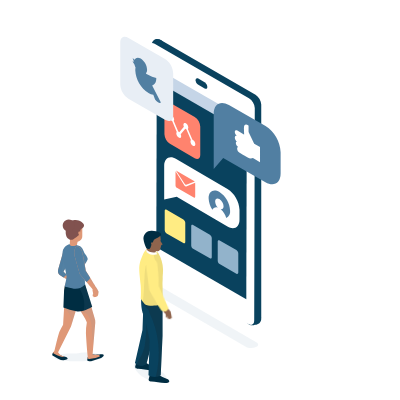
t = 0.00 s
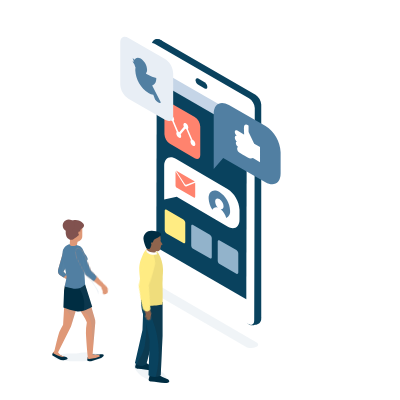
t = 1.67 s
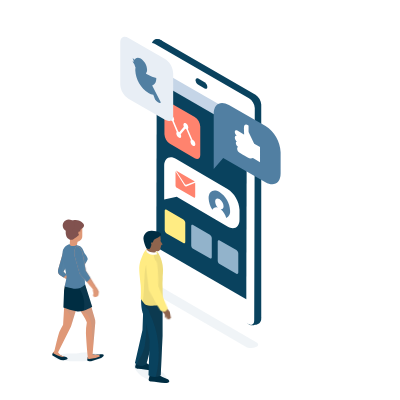
t = 3.33 s
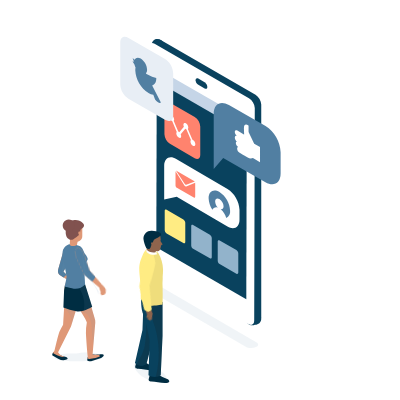
t = 5.00 s
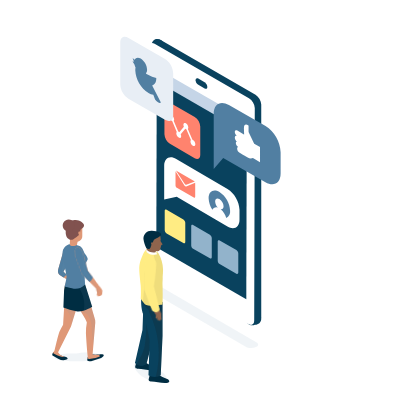
t = 6.67 s
t = 8.33 s: frame unchanged from t = 6.67 s, image omitted

The animated SVG that drew these frames (rendered in a browser with its animation timeline set to each time). Animation: 166 CSS @keyframes rules; frames cover the first 8.33 s, repeats indefinitely.

<svg width="400" height="400" xmlns="http://www.w3.org/2000/svg">
 <g>
  <title>background</title>
 
 </g>
 <style type="text/css">.st0{fill:#B1C4D9;}
	.st1{opacity:0.3;}
	.st2{fill:#FFFFFF;}
	.st3{opacity:0.2;}
	.st4{opacity:0.4;}
	.st5{fill:#002D42;}
	.st6{fill:#09425E;}
	.st7{fill:#517FA2;}
	.st8{fill:#92B3CB;}
	.st9{opacity:0.5;fill:#92B3CB;enable-background:new    ;}
	.st10{fill:#FF836E;}
	.st11{fill:#C5D5E7;}
	.st12{fill:url(#SVGID_1_);}
	.st13{fill:#E8EEF5;}
	.st14{opacity:0.1;fill:#6C90B1;enable-background:new    ;}
	.st15{fill:#FCB698;}
	.st16{opacity:0.2;fill:#6C90B1;enable-background:new    ;}
	.st17{fill:#8F644D;}
	.st18{fill:#DF9877;}
	.st19{fill:#FFEC83;}
	.st20{opacity:0.4;fill:#FFFFFF;enable-background:new    ;}
	.st21{opacity:0.5;fill:#FFFFFF;enable-background:new    ;}
	.st22{fill:#7D9FB9;}
	.st23{fill:#00272E;}
	.st24{fill:#575756;}
	.st25{fill:#B14D50;}
	.st26{fill:#F7B7A9;}
	.st27{fill:#D95E62;}
	.st28{fill:#D5E0EE;}
	.st29{fill:#EAAEA0;}
	.st30{fill:#CE994A;}
	.st31{fill:url(#SVGID_2_);}
	.st32{fill:#F1F5F9;}
	.st33{clip-path:url(#SVGID_4_);}
	.st34{fill:#DE6049;}
	.st35{fill:#81524F;}
	.st36{fill:url(#SVGID_5_);}
	.st37{fill:#212121;}
	.st38{clip-path:url(#SVGID_7_);}
	.st39{clip-path:url(#SVGID_9_);}
	.st40{clip-path:url(#SVGID_11_);}
	.st41{fill:#D6E6ED;}
	.st42{fill:#5498B4;}
	.st43{opacity:0.1;fill:#FFFFFF;enable-background:new    ;}
	.st44{fill:#003D57;}
	.st45{fill:#EC6550;}
	.st46{fill:url(#SVGID_12_);}
	.st47{fill:#F4AF99;}
	.st48{fill:#EDBF7A;}
	.st49{fill:#0D343A;}
	.st50{fill:#FDD663;}
	.st51{fill:#306D93;}
	.st52{opacity:0.2;fill:#1D1D1B;enable-background:new    ;}
	.st53{opacity:0.07;fill:#1D1D1B;enable-background:new    ;}
	.st54{fill:#787878;}
	.st55{fill:#92664F;}
	.st56{opacity:0.07;enable-background:new    ;}
	.st57{fill:url(#SVGID_13_);}
	.st58{fill:#C5D9DE;}
	.st59{fill:#E9EFF6;}
	.st60{clip-path:url(#SVGID_15_);}
	.st61{opacity:0.1;fill:#00586C;enable-background:new    ;}
	.st62{fill:#93BAC1;}
	.st63{fill:#335D64;}
	.st64{fill:#1A1A1A;}
	.st65{fill:#0E2526;}
	.st66{opacity:0.3;fill:#1D1D1B;enable-background:new    ;}
	.st67{opacity:0.15;fill:#00586C;enable-background:new    ;}
#a
{
   
}
@keyframes adiamondScale {
    0%   { transform: scale(0); }
    
    
    1% { transform: scale(01); }
}
#b
{
 
}
@keyframes b {
    0%   { transform: scale(0); }
    1%   { transform: scale(0); }
    
    2% { transform: scale(01); }
}
#ch3h
{
   
}
@keyframes ch3h {
    100%{transform: rotateZ(7deg);}
}
#ch3a1
{
    animation-name: ch3a1;
    animation-duration: 1.5s;
    animation-iteration-count: infinite;
    animation-direction: alternate;
    transform-origin: top;
    transform-box: fill-box;
}
@keyframes ch3a1 {
    100%{transform: rotateZ(10deg);}

}

#c,#c1
{
   
}
@keyframes b {
    0%   { transform: scale(0); }
    1%   { transform: scale(0); }
    
    2% { transform: scale(01); }
}
#d,#d1
{
    
}
@keyframes d {
    0%   { transform: scale(0); }
    2.5%   { transform: scale(0); }
    
    3% { transform: scale(01); }
}
#ch1a
{
    animation-name: ch1a;
    animation-duration: 3s;
    animation-iteration-count: infinite;
    animation-direction: alternate;
    transform-origin: left 10%;
    transform-box: fill-box;
}
@keyframes ch1a {
10%   { transform: rotateZ(0deg); }
100%   { transform: rotateZ(10deg); }

}
#e
{
    ox;
}
@keyframes e {
    0%   { transform: scale(0); }
    3%   { transform: scale(0); }
    
    3.5% { transform: scale(01); }
}
#ch2a
{
    animation-name: ch2a;
    animation-duration: 1.5s;
    animation-iteration-count: infinite;
    animation-direction: alternate;
    transform-origin: top;
    transform-box: fill-box;
}
@keyframes ch2a {
    100%{transform: rotateZ(10deg);}

}

#g,#g1
{
    
}
@keyframes g {
    0%   { transform: scale(0); }
    3%   { transform: scale(0); }
    
    3.5% { transform: scale(01); }
}
#f
{
  
}
@keyframes e {
    0%   { transform: scale(0); }
    3%   { transform: scale(0); }
    
    3.5% { transform: scale(01); }
}
#bulb  {
    animation-name: cdiamondOpacity;
    animation-duration:  10s;
    animation-direction: alternate;
    animation-iteration-count: infinite;
    animation-timing-function: ease-in-out;
    
}


@keyframes cdiamondOpacity {
    0%   { opacity: .8; }
    50%   { opacity: .3; }
    60%   { opacity: 1; }
    70%   { opacity: .3;}
    100%   { opacity: 1; }

}
#j
{
    
}
@keyframes j {
    0%   { transform: scale(0); }
    3%   { transform: scale(0); }
    
    3.5% { transform: scale(01); }
}
#k
{
  
}
@keyframes k {
    0%   { transform: scale(0); }
    3%   { transform: scale(0); }
    
    3.5% { transform: scale(01); }
}
#qq {
    stroke-dasharray: 500px;
    stroke-dashoffset: 500px;
 
 }
   @keyframes qq{
       
       from{
           stroke-dashoffset:100;}
}
#h,#h1
{
  
}
@keyframes i {
    0%   { transform: scale(0); }
    3.5%   { transform: scale(0); }
    
    4% { transform: scale(01); }
}
#i,#i1
{
  
}
@keyframes i1 {
    0%   { transform: scale(0); }
    4%   { transform: scale(0); }
    
    4.5% { transform: scale(01); }
}
#s
{
   
}
@keyframes s {
    0%   { transform: scale(0); }
    4.5%   { transform: scale(0); }
    
    5% { transform: scale(01); }
}
#u{
  
}
@keyframes s {
    0%   { transform: scale(0); }
    5%   { transform: scale(0); }
    
    5.4% { transform: scale(01); }
}
#ch4h
{
    
}
@keyframes ch4h {
    100%{transform: rotateZ(4deg);}
}
#ch4a
{
    animation-name: ch4a;
    animation-duration: 1.5s;
    animation-iteration-count: infinite;
    animation-direction: alternate;
    transform-origin: top;
    transform-box: fill-box;
}
@keyframes ch4a {
    0%{transform: rotateZ(0deg);}
    40%{transform: rotateZ(0deg);}
    100%{transform: rotateZ(5deg);}

}
#ch5a1
{
    animation-name: ch5a;
    animation-duration: 1.5s;
    animation-iteration-count: infinite;
    animation-direction: alternate;
    transform-origin: right top;
    transform-box: fill-box;
}
@keyframes ch5a {
    0%{transform: rotateZ(0deg);}
    40%{transform: rotateZ(0deg);}
    100%{transform: rotateZ(-25deg);}

}
#ch6h
{
   
}
@keyframes ch6h {
    100%{transform: rotateZ(-6deg);}
}
#m
{
   
}
@keyframes m {
    0%   { transform: scale(0); }
    5.4%   { transform: scale(0); }
    
    5.8% { transform: scale(01); }
}
#n
{
    
}
@keyframes n {
    0%   { transform: scale(0); }
    6.2%   { transform: scale(0); }
    
    6.6% { transform: scale(01); }
}
#l
{
   
}
@keyframes l {
    0%   { transform: scale(0); }
    6.2%   { transform: scale(0); }
    
    6.6% { transform: scale(01); }
}
#o
{
    
}
@keyframes o {
    0%   { transform: scale(0); }
    6.6%   { transform: scale(0); }
    
    7% { transform: scale(01); }
}
#a2
{
    
}
@keyframes a2 {
    0%   { transform: scale(0); }
    6.6%   { transform: scale(0); }
    
    7% { transform: scale(01); }
}
#t
{
   
}
@keyframes t {
    0%   { transform: scale(0); }
    7%   { transform: scale(0); }
    
    7.4% { transform: scale(01); }
}
#v,#v1
{
   
}
@keyframes v {
    0%   { transform: scale(0); }
    7.4%   { transform: scale(0); }
    
    7.8% { transform: scale(01); }
}
#s2
{
   
}
@keyframes s2 {
    0%   { transform: scale(0); }
    7.6%   { transform: scale(0); }
    
    8% { transform: scale(01); }
}
#w,#w1
{
    
}
@keyframes w {
    0%   { transform: scale(0); }
    7.8%   { transform: scale(0); }
    
    8.2% { transform: scale(01); }
}
#r
{
    
}
@keyframes r {
    0%   { transform: scale(0); }
    8%   { transform: scale(0); }
    
    8.4% { transform: scale(01); }
}
#text5
{
   
}
@keyframes text5 {
    0%   { transform: scale(0); }
    8.4%   { transform: scale(0); }
    
    8.8% { transform: scale(01); }
}
#x,#x1
{
  
  
}
@keyframes x {
    0%   { transform: scale(0); }
    8.2%   { transform: scale(0); }
    
    8.6% { transform: scale(01); }
}
#y,#y1
{
 
}
@keyframes y {
    0%   { transform: scale(0); }
    8.2%   { transform: scale(0); }
    
    8.6% { transform: scale(01); }
}
#ch6
{
   
}
@keyframes ch6 {
    0%   { transform: scale(0); }
    8.5%   { transform: scale(0); }
    
    8.8% { transform: scale(01); }
}
#mm
{
   
}
@keyframes mm {
    0%   { transform: scale(0); }
    8.2%   { transform: scale(0); }
    
    8.6% { transform: scale(01); }
}
#graph1
{
    
}
@keyframes gh1 {
    0%   { transform: translate(0px); }
    8.2%   { transform: translate(0px); }
    
    8.6% { transform: translate(10px, 10px); }
    20.6% { transform: translate(10px, 10px); }
    100%   { transform: translate(0px,0px); }
}
#ph2
{
   
}
@keyframes ph2 {
    0%   { transform: translateY(-20px); }
    8.2%   { transform: translateY(-20px); }
    
    8.6% { transform: translateY(10px); }
    20.6% { transform: translateY(10px); }
    100%   { transform: translateY(-20px); }
}

#mm1
{
   
}
@keyframes mm1 {
    0%   { transform: scale(0); }
    9%   { transform: scale(0); }
    
    9.4% { transform: scale(01); }
}
#mm2
{
    
}
@keyframes mm2 {
    0%   { transform: scale(0); }
    9.4%   { transform: scale(0); }
    
    9.8% { transform: scale(01); }
}
#mm3
{
    
}
@keyframes mm3 {
    0%   { transform: scale(0); }
    9.8%   { transform: scale(0); }
    
    10.2% { transform: scale(01); }
}
#ch7
{
   
}
@keyframes ch7 {
    0%   { transform: scale(0); }
    8.6%   { transform: scale(0); }
    
    9% { transform: scale(01); }
}
#nnarm
{
    animation: nnarm 1.5s linear infinite;
    animation-direction: alternate;
    transform-origin: left right;
    transform-box: fill-box;
}
@keyframes nnarm {
    100%{transform: rotateZ(-6deg);}
}
#nnhead
{
    
}
@keyframes nnhead {
    100%{transform: rotateZ(6deg);}
}
#ch8
{
   
}
@keyframes ch8 {
    0%   { transform: scale(0); }
    9%   { transform: scale(0); }
    
    9.4% { transform: scale(01); }
}
#line91 {
    stroke-dasharray: 800px;
    stroke-dashoffset: 800px;
     
     animation: line910 linear  infinite ;
 }
   @keyframes line91{
       
       from{
           stroke-dashoffset:100;}
}
#line66 {

    stroke-dasharray: 800px;
    stroke-dashoffset: 800px;
     
     animation: line66 20s  linear  infinite ;
 }
   @keyframes line66{
       
       from{
           stroke-dashoffset:100;}
          
}
#line88 {
    stroke-dasharray: 800px;
    stroke-dashoffset: 800px;
     
     animation: line880 linear  infinite ;
 }
   @keyframes line88{
       
       from{
           stroke-dashoffset:100;}
}
#line22 {
    stroke-dasharray: 800px;
    stroke-dashoffset: 800px;
     
     animation: line220 linear  infinite ;
 }
   @keyframes line22{
       
       from{
           stroke-dashoffset:100;}
}
#line77 {
    stroke-dasharray: 800px;
    stroke-dashoffset: 800px;
     
     animation: line770 linear  infinite ;
 }
   @keyframes line77{
       
       from{
           stroke-dashoffset:100;}
}

#pg1
{
  
}
@keyframes ph1 {

}

#pg2
{
    
}
@keyframes ph2 {
    0%   { transform: scale(0); }
    10%   { transform: scale(0); }
    
    10.4% { transform: scale(01); }
}
#pg3
{
   
}
@keyframes ph3 {
    0%   { transform: scale(0); }
    10.2%   { transform: scale(0); }
    
    10.7% { transform: scale(01); }
}

#q1
{
  
}
@keyframes q1 {
    0%   { transform: scale(0); }
    9.8%   { transform: scale(0); }
    
    10.2% { transform: scale(01); }
}
#z
{
    
}
@keyframes z {
    0%   { transform: scale(0); }
    9.4%   { transform: scale(0); }
    
    9.8% { transform: scale(01); }
}
#a4,#aa1
{

}
@keyframes a4 {
    0%   { transform: scale(0); }
    9.8%   { transform: scale(0); }
    
    10.2% { transform: scale(01); }
}

#b4,#ab1
{
    
}
@keyframes b4 {
    0%   { transform: scale(0); }
    10.2%   { transform: scale(0); }
    
    10.6% { transform: scale(01); }
}

#c4,#ac1
{
    
}
@keyframes c4 {
    0%   { transform: scale(0); }
    10.6%   { transform: scale(0); }
    
    11% { transform: scale(01); }
}
#ee
{
    a
}
@keyframes ee {
    0%   { transform: scale(0); }
    9.8%   { transform: scale(0); }
    
    10.2% { transform: scale(01); }
}
#ff
{
  
}
@keyframes ff {
    0%   { transform: scale(0); }
    10.2%   { transform: scale(0); }
    
    10.6% { transform: scale(01); }
}
#ee1
{
    animation-name: ee1;
    animation-duration:0;
    animation-timing-function: ease-out;
   animation-fill-mode: forwards;
    transform-origin: center;
    transform-box: fill-box;
}
@keyframes ee1 {
    0%   { transform: scale(0); }
    10.6%   { transform: scale(0); }
    
    11% { transform: scale(01); }
}
#e4
{
    animation-name: e4;
    animation-duration:0;
    animation-timing-function: ease-out;
   animation-fill-mode: forwards;
    transform-origin: center;
    transform-box: fill-box;
}
@keyframes e4 {
    0%   { transform: scale(0); }
    10.6%   { transform: scale(0); }
    
    11% { transform: scale(01); }
}
#ee2
{
    animation-name: ee2;
    animation-duration:0;
    animation-timing-function: ease-out;
   animation-iteration-count: infinite;
    transform-origin: center;
    transform-box: fill-box;
}
@keyframes ee2 {
    0%   { transform: scale(0); }
    11%   { transform: scale(0); }
    
    11.4% { transform: scale(01); }
    40%   { transform: scale(1); }
    41%   { transform: scale(0); }
    
    45% { transform: scale(0); }
    46%   { transform: scale(1); }
    60%   { transform: scale(1); }
    61%   { transform: scale(0); }
    70%   { transform: scale(0); }
    71%   { transform: scale(1); }
    80%   { transform: scale(1); }
    81%   { transform: scale(0); }
    90%   { transform: scale(0); }
    91%   { transform: scale(1); }
    
    100% { transform: scale(1); }
}
#d4
{
    animation-name: d4;
    animation-duration:0;
    animation-timing-function: ease-out;
   animation-fill-mode: forwards;
    transform-origin: center;
    transform-box: fill-box;
}
@keyframes d4 {
    0%   { transform: scale(0); }
    11%   { transform: scale(0); }
    
    11.4% { transform: scale(01); }
}
#ee3
{
    animation-name: ee3;
    animation-duration:0;
    animation-timing-function: ease-out;
   animation-fill-mode: forwards;
    transform-origin: center;
    transform-box: fill-box;
}
@keyframes ee3 {
    0%   { transform: scale(0); }
    11.4%   { transform: scale(0); }
    
    11.8% { transform: scale(01); }
}
#f4
{
    animation-name: f4;
    animation-duration:0;
    animation-timing-function: ease-out;
   animation-fill-mode: forwards;
    transform-origin: center;
    transform-box: fill-box;
}
@keyframes f4 {
    0%   { transform: scale(0); }
    11.4%   { transform: scale(0); }
    
    11.8% { transform: scale(01); }
}
#mm4
{
    animation-name: mm4;
    animation-duration:0;
    animation-timing-function: ease-out;
   animation-fill-mode: forwards;
    transform-origin: center;
    transform-box: fill-box;
}
@keyframes mm4 {
    0%   { transform: scale(0); }
    11.4%   { transform: scale(0); }
    
    11.8% { transform: scale(01); }
}
#ee4
{
    animation-name: ee4;
    animation-duration:0;
    animation-timing-function: ease-out;
   animation-fill-mode: forwards;
    transform-origin: center;
    transform-box: fill-box;
}
@keyframes ee4 {
    0%   { transform: scale(0); }
    11.8%   { transform: scale(0); }
    
    12.2% { transform: scale(01); }
}
#g4
{
    animation-name: g4;
    animation-duration:0;
    animation-timing-function: ease-out;
   animation-fill-mode: forwards;
    transform-origin: center;
    transform-box: fill-box;
}
@keyframes g4 {
    0%   { transform: scale(0); }
    11.8%   { transform: scale(0); }
    
    12.2% { transform: scale(01); }
}
#ee5
{
    animation-name: ee5;
    animation-duration:0;
    animation-timing-function: ease-out;
   animation-fill-mode: forwards;
    transform-origin: center;
    transform-box: fill-box;
}
@keyframes ee5 {
    0%   { transform: scale(0); }
    12.6%   { transform: scale(0); }
    
    13% { transform: scale(01); }
}
#text2
{
    animation-name: text2;
    animation-duration:0;
    animation-timing-function: ease-out;
   animation-fill-mode: forwards;
    transform-origin: center;
    transform-box: fill-box;
}
@keyframes text2 {
    0%   { transform: scale(0); }
    12.6%   { transform: scale(0); }
    
    13% { transform: scale(01); }
}
#text22
{
    animation-name: text22;
    animation-duration:0;
    animation-timing-function: ease-out;
   animation-fill-mode: forwards;
    transform-origin: center;
    transform-box: fill-box;
}
@keyframes text22 {
    0%   { transform: scale(0); }
    13%   { transform: scale(0); }
    
    13.4% { transform: scale(01); }
}
#ee6
{
    animation-name: ee6;
    animation-duration:0;
    animation-timing-function: ease-out;
   animation-iteration-count: infinite;
    transform-origin: center;
    transform-box: fill-box;
}
@keyframes ee6 {
    0%   { transform: scale(0); }
    13.4%   { transform: scale(0); }
    
    13.8% { transform: scale(01); }
    30%   { transform: scale(1); }
    31%   { transform: scale(0); }
    
    35% { transform: scale(0); }
    36%   { transform: scale(1); }
    50%   { transform: scale(1); }
    51%   { transform: scale(0); }
    60%   { transform: scale(0); }
    61%   { transform: scale(1); }
    70%   { transform: scale(1); }
    71%   { transform: scale(0); }
    80%   { transform: scale(0); }
    81%   { transform: scale(1); }
    
    100% { transform: scale(1); }
}
#h4
{
    animation-name: h4;
    animation-duration:0;
    animation-timing-function: ease-out;
   animation-fill-mode: forwards;
    transform-origin: center;
    transform-box: fill-box;
}
@keyframes h4 {
    0%   { transform: scale(0); }
    13.4%   { transform: scale(0); }
    
    13.8% { transform: scale(01); }
}
#i4
{
    animation-name: i4;
    animation-duration:0;
    animation-timing-function: ease-out;
   animation-fill-mode: forwards;
    transform-origin: center;
    transform-box: fill-box;
}
@keyframes i4 {
    0%   { transform: scale(0); }
    13.8%   { transform: scale(0); }
    
    14.2% { transform: scale(01); }
}
#m4
{
    animation-name: m4;
    animation-duration:0;
    animation-timing-function: ease-out;
   animation-fill-mode: forwards;
    transform-origin: center;
    transform-box: fill-box;
}
@keyframes m4 {
    0%   { transform: scale(0); }
    14.2%   { transform: scale(0); }
    
    14.6% { transform: scale(01); }
}
#n4
{
    animation-name: n4;
    animation-duration:0;
    animation-timing-function: ease-out;
   animation-fill-mode: forwards;
    transform-origin: center;
    transform-box: fill-box;
}
@keyframes n4 {
    0%   { transform: scale(0); }
    14.6%   { transform: scale(0); }
    
    15% { transform: scale(01); }
}
#o4
{
    animation-name: o4;
    animation-duration:0;
    animation-timing-function: ease-out;
   animation-fill-mode: forwards;
    transform-origin: center;
    transform-box: fill-box;
}
@keyframes o4 {
    0%   { transform: scale(0); }
    15%   { transform: scale(0); }
    
    15.4% { transform: scale(01); }
}
#j4
{
    animation-name: j4;
    animation-duration:0;
    animation-timing-function: ease-out;
   animation-fill-mode: forwards;
    transform-origin: center;
    transform-box: fill-box;
}
@keyframes j4 {
    0%   { transform: scale(0); }
    15.6%   { transform: scale(0); }
    
    16.2% { transform: scale(01); }
}
#l4
{
    animation-name: l4;
    animation-duration:0;
    animation-iteration-count: infinite;
   animation-fill-mode: forwards;
    transform-origin: center;
    transform-box: fill-box;
}
@keyframes l4 {
    0%   { transform: scale(0); }
    16.2%   { transform: scale(0); }
    
    16.8% { transform: scale(1); }
    40%   { transform: scale(1); }
    41%   { transform: scale(0); }
    
    45% { transform: scale(0); }
    46%   { transform: scale(1); }
    60%   { transform: scale(1); }
    61%   { transform: scale(0); }
    70%   { transform: scale(0); }
    71%   { transform: scale(1); }
    80%   { transform: scale(1); }
    81%   { transform: scale(0); }
    90%   { transform: scale(0); }
    91%   { transform: scale(1); }
    
    100% { transform: scale(1); }
}
#k4
{
    animation-name: k4;
    animation-duration:0;
    animation-timing-function: ease-out;
  animation-iteration-count: infinite;
    transform-origin: center;
    transform-box: fill-box;
}
@keyframes k4 {
    0%   { transform: scale(0); }
    16.8%   { transform: scale(0); }
    
    17.4% { transform: scale(01); }
    30%   { transform: scale(1); }
    31%   { transform: scale(0); }
    
    35% { transform: scale(0); }
    36%   { transform: scale(1); }
    50%   { transform: scale(1); }
    51%   { transform: scale(0); }
    60%   { transform: scale(0); }
    61%   { transform: scale(1); }
    70%   { transform: scale(1); }
    71%   { transform: scale(0); }
    80%   { transform: scale(0); }
    81%   { transform: scale(1); }
    
    100% { transform: scale(1); }
}
#v4
{
    animation-name: v4;
    animation-duration:0;
    animation-timing-function: ease-out;
   animation-fill-mode: forwards;
    transform-origin: center;
    transform-box: fill-box;
}
@keyframes v4 {
    0%   { transform: scale(0); }
    17.4%   { transform: scale(0); }
    
    18% { transform: scale(01); }
}
#p4
{
   animation: q40 ease-out forwards  ;
    transform-origin: center;
    transform-box: fill-box;
}
@keyframes p4 {
    0%   { transform: scale(0); }
    18%   { transform: scale(0); }
    
    18.6% { transform: scale(01); }
}
#t4
{
   animation: q40 ease-out forwards  ;
    transform-origin: center;
    transform-box: fill-box;
}
@keyframes t4 {
    0%   { transform: scale(0); }
    18.6%   { transform: scale(0); }
    
    19.2% { transform: scale(01); }
}
#r4
{
  animation: q40 ease-out forwards  ;
    transform-origin: center;
    transform-box: fill-box;
}
@keyframes r4 {
    0%   { transform: scale(0); }
    18.6%   { transform: scale(0); }
    
    19.2% { transform: scale(01); }
}
#q4
{
   animation: q40 ease-out forwards  ;
    transform-origin: center;
    transform-box: fill-box;
}
@keyframes q4 {
    0%   { transform: scale(0); }
    19.2%   { transform: scale(0); }
    
    19.8% { transform: scale(01); }
}
#s4
{
   animation-fill-mode: forwards; ;
    transform-origin: center;
    transform-box: fill-box;
}
@keyframes s4 {
    0%   { transform: scale(0); }
    19.8%   { transform: scale(0); }
    
    20.4% { transform: scale(01); }
}
#u4
{
   animation-fill-mode: forwards; ;
    transform-origin: center;
    transform-box: fill-box;
}
@keyframes u4 {
    0%   { transform: scale(0); }
    20.4%   { transform: scale(0); }
    
    21% { transform: scale(01); }
}
#text3
{
   animation-fill-mode: forwards;te  ;
    transform-origin: center;
    transform-box: fill-box;
}
@keyframes text3 {
    0%   { transform: scale(0); }
    21.6%   { transform: scale(0); }
    
    22.2% { transform: scale(01); }
}
#text33
{
   animation-fill-mode: forwards;ite  ;
    transform-origin: center;
    transform-box: fill-box;
}
@keyframes text33 {
    0%   { transform: scale(0); }
    22.2%   { transform: scale(0); }
    
    22.8% { transform: scale(01); }
}
#ii
{
    x;
}
@keyframes ii {
    0%   { transform: scale(0); }
    11%   { transform: scale(0); }
    
    11.4% { transform: scale(01); }
}


#jj
{
   
}
@keyframes jj {
    0%   { transform: scale(0); }
    11.4%   { transform: scale(0); }
    
    11.8% { transform: scale(01); }
}
#jjarm
{
    animation: jjarm 1.5s linear infinite;
    animation-direction: alternate;
    transform-origin: right;
    transform-box: fill-box;
}
@keyframes jjarm {
    70%{transform: rotateZ(10deg);}
    100%{transform: rotateZ(10deg);}
}
#kkarm
{
    animation: kkarm 1.5s linear infinite;
    animation-direction: alternate;
    transform-origin: right top;
    transform-box: fill-box;
}
@keyframes kkarm {
    80%{transform: rotateZ(8deg);}
    100%{transform: rotateZ(8deg);}
}
#kk
{
   
}
@keyframes kk {
    0%   { transform: scale(0); }
    11.8%   { transform: scale(0); }
    
    12.2% { transform: scale(01); }
}
#ch9
{
    
}
@keyframes kk {
    0%   { transform: scale(0); }
    12.2%   { transform: scale(0); }
    
    12.6% { transform: scale(01); }
}
#ch9arm

{
    animation-name: ch9a;
    animation-duration: 1.5s;
    animation-iteration-count: infinite;
    animation-direction: alternate;
    transform-origin:  top top;
    transform-box: fill-box;
}
@keyframes ch9a {
    0%{transform: rotateZ(0deg);}
    40%{transform: rotateZ(0deg);}
    80%{transform: rotateZ(10deg);}
    100%{transform: rotateZ(10deg);}

}
#ch10arm
{
    animation-name: ch10a;
    animation-duration: 1.5s;
    animation-iteration-count: infinite;
    animation-direction: alternate;
    transform-origin: right top;
    transform-box: fill-box;
}
@keyframes ch10a {
    0%{transform: rotateZ(0deg);}
    40%{transform: rotateZ(0deg);}
    80%{transform: rotateZ(-10deg);}
    100%{transform: rotateZ(-10deg);}

}
#n4a
{
    animation-name: n4a;
    animation-duration: 2s;
    animation-iteration-count: infinite;
    animation-direction: alternate;
    transform-origin: right top;
    transform-box: fill-box;
}
@keyframes n4a {
    0%{transform: rotateZ(0deg);}
    40%{transform: rotateZ(0deg);}
    70%{transform: rotateZ(-10deg);}
    100%{transform: rotateZ(-10deg);}

}

#table1
{
  
}
@keyframes kk {
    0%   { transform: scale(0); }
    12.2%   { transform: scale(0); }
    
    12.6% { transform: scale(01); }
}
#aa
{
   
}
@keyframes aa {
    0%   { transform: scale(0); }
    12.2%   { transform: scale(0); }
    
    12.6% { transform: scale(01); }
}
#mobile
{
    
}
@keyframes mobile {
    0%   { transform: scale(0); }
    12.2%   { transform: scale(0); }
    
    12.6% { transform: scale(01); }
}
#ff2
{
   
}
@keyframes ff2 {
    0%   { transform: scale(0); }
    12.2%   { transform: scale(0); }
    
    12.6% { transform: scale(01); }
}
#ff1
{
   
}
@keyframes ff1 {
    0%   { transform: scale(0); }
    12.6%   { transform: scale(0); }
    
    13% { transform: scale(01); }
}
#ch10
{
    
}
@keyframes ch10 {
    0%   { transform: scale(0); }
    12.2%   { transform: scale(0); }
    
    12.6% { transform: scale(01); }
}
#ch11h
{
    
}
@keyframes ch11h {
   
    100%{transform: rotateZ(6deg);}
}
#ch11
{
    
}
@keyframes ch11 {
    0%   { transform: scale(0); }
    12.6%   { transform: scale(0); }
    
    13% { transform: scale(01); }
}
#ch12
{
    
}
@keyframes ch12 {
    0%   { transform: scale(0); }
    13%   { transform: scale(0); }
    
    13.4% { transform: scale(01); }
}
#ch12h
{
    
}
@keyframes ch12h {
   
    100%{transform: rotateZ(-6deg);}
}
#ch13
{
    
}
@keyframes ch13 {
    0%   { transform: scale(0); }
    13.4%   { transform: scale(0); }
    
    13.8% { transform: scale(01); }
}
#ch13h
{
   
}
@keyframes ch13h {
   
    100%{transform: rotateZ(-7deg);}
}
#vv
{
   
}
@keyframes vv {
    0%   { transform: scale(0); }
    13.8%   { transform: scale(0); }
    
    14.2% { transform: scale(01); }
}
#table2
{
    
}
@keyframes table2 {
    0%   { transform: scale(0); }
    13.4%   { transform: scale(0); }
    
    13.8% { transform: scale(01); }
}
#ch14

{
    
}
@keyframes ch14 {
    0%   { transform: scale(0); }
    13.8%   { transform: scale(0); }
    
    14.2% { transform: scale(01); }
}
#ch14h
{
    
}
@keyframes ch14h {
   
    100%{transform: rotateZ(7deg);}
}
#ch15

{
   
}
@keyframes ch15 {
    0%   { transform: scale(0); }
    14.2%   { transform: scale(0); }
    
    14.6% { transform: scale(01); }
}
#ch15h
{
   
}
@keyframes ch15h {
   
    100%{transform: rotateZ(7deg);}
}
#ch15a2
{
    animation: ch15a2 1.5s linear infinite;
    animation-direction: alternate;
    transform-origin: top;
    transform-box: fill-box;
}
@keyframes ch15a2 {
    0%{transform: rotateZ(0deg);}
    20%{transform: rotateZ(0deg);}
    80%{transform: rotateZ(-7deg);}
   
    100%{transform: rotateZ(-7deg);}
}
#x7a
{
    animation: x7a 1.5s linear infinite;
    animation-direction: alternate;
    transform-origin: top;
    transform-box: fill-box;
}
@keyframes x7a {
    0%{transform: rotateZ(0deg);}
    20%{transform: rotateZ(0deg);}
    80%{transform: rotateZ(-12deg);}
    100%{transform: rotateZ(-12deg);}
}
#f4a
{
    animation: f4a 1.5s linear infinite;
    animation-direction: alternate;
    transform-origin: top;
    transform-box: fill-box;
}
@keyframes f4a {
    0%{transform: rotateZ(0deg);}
    20%{transform: rotateZ(0deg);}
    80%{transform: rotateZ(-12deg);}
    100%{transform: rotateZ(-12deg);}
}
#e4a1
{
    animation: e4a1 1.5s linear infinite;
    animation-direction: alternate;
    transform-origin: top right;
    transform-box: fill-box;
}
@keyframes e4a1 {
    0%{transform: rotateZ(0deg);}
    20%{transform: rotateZ(0deg);}
    80%{transform: rotateZ(-12deg);}
    100%{transform: rotateZ(-12deg);}
}
#e4a2
{
    animation: e4a2 1.5s linear infinite;
    animation-direction: alternate;
    transform-origin: top right;
    transform-box: fill-box;
}
@keyframes e4a2 {
    0%{transform: rotateZ(0deg);}
    20%{transform: rotateZ(0deg);}
    80%{transform: rotateZ(12deg);}
    100%{transform: rotateZ(12deg);}
}
#g4a
{
    animation: g4a 1.5s linear infinite;
    animation-direction: alternate;
    transform-origin: top;
    transform-box: fill-box;
}
@keyframes g4a {
    0%{transform: rotateZ(-5deg);}
    20%{transform: rotateZ(-5deg);}
    70%{transform: rotateZ(15deg);}
    100%{transform: rotateZ(15deg);}
}
#xx3a
{
    animation: xx3a 4s linear infinite;
    animation-direction: alternate;
    transform-origin: top left;
    transform-box: fill-box;
}
@keyframes xx3a {
   
    0%{transform: rotateZ(0deg);}
    20%{transform: rotateZ(0deg);}
    40%{transform: rotateZ(8deg);}
    80%{transform: rotateZ(8deg);}
    100%{transform: rotateZ(0deg);}
}
#ch13a
{
    animation: ch13a 4s linear infinite;
    animation-direction: alternate;
    transform-origin: top;
    transform-box: fill-box;
}
@keyframes ch13a {
   
    0%{transform: rotateZ(0deg);}
    20%{transform: rotateZ(0deg);}
    40%{transform: rotateZ(-12deg);}
    100%{transform: rotateZ(-12deg);}
    
}
#iiarm
{
    animation: iiarm 4s linear infinite;
    animation-direction: alternate;
    transform-origin: top;
    transform-box: fill-box;
}
@keyframes iiarm {
   
    0%{transform: rotateZ(0deg);}
    20%{transform: rotateZ(0deg);}
    40%{transform: rotateZ(-12deg);}
    100%{transform: rotateZ(-12deg);}
    
}
#iiarm2
{
    animation: iiarm2 4s linear infinite;
    animation-direction: alternate;
    transform-origin: top;
    transform-box: fill-box;
}
@keyframes iiarm2 {
   
    0%{transform: rotateZ(0deg);}
    20%{transform: rotateZ(0deg);}
    40%{transform: rotateZ(-6deg);}
    100%{transform: rotateZ(-6deg);}
    
}
#ch12a
{
    animation: ch12a 2s linear infinite;
    animation-direction: alternate;
    transform-origin: top left;
    transform-box: fill-box;
}
@keyframes ch12a {
   
    0%{transform: rotateZ(0deg);}
    20%{transform: rotateZ(0deg);}
    40%{transform: rotateZ(-12deg);}
    100%{transform: rotateZ(-12deg);}
    
    
}
#ch13b
{
    animation: ch13b 4s linear infinite;
    animation-direction: alternate;
    transform-origin: top left;
    transform-box: fill-box;
}
@keyframes ch13b {
   
    0%{transform: rotateZ(0deg);}
    20%{transform: rotateZ(0deg);}
    40%{transform: rotateZ(-3deg);}
    100%{transform: rotateZ(-3deg);}
   
}
#i4a
{
    animation: i4a 1.5s linear infinite;
    animation-direction: alternate;
    transform-origin: top right;
    transform-box: fill-box;
}
@keyframes i4a {
    0%{transform: rotateZ(0deg);}
    20%{transform: rotateZ(0deg);}
    70%{transform: rotateZ(-10deg);}
    100%{transform: rotateZ(-10deg);}
}
#f4h
{
   
}
@keyframes f4h {
   
    100%{transform: rotateZ(-10deg);}
}

#m4h
{
  ;
}
@keyframes m4h {
   
    100%{transform: rotateZ(8deg);}
}
#i4h
{
   
}
@keyframes i4h {
   
    100%{transform: rotateZ(7deg);}
}
#g4h
{
  
}
@keyframes g4h {
   
    100%{transform: rotateZ(-10deg);}
}
#xx
{
   
}
@keyframes xx {
    0%   { transform: scale(0); }
    13.4%   { transform: scale(0); }
    
    13.8% { transform: scale(01); }
}
#xx1
{
    
}
@keyframes xx1 {
    0%   { transform: scale(0); }
    13.8%   { transform: scale(0); }
    
    14.2% { transform: scale(01); }
}
#xx2
{
   
}
@keyframes xx2 {
    0%   { transform: scale(0); }
    14.2%   { transform: scale(0); }
    
    14.6% { transform: scale(01); }
}
#xx3
{
  
}
@keyframes xx3 {
    0%   { transform: scale(0); }
    14.6%   { transform: scale(0); }
    
    15% { transform: scale(01); }
}
#xx4
{
    
}
@keyframes xx4 {
    0%   { transform: scale(0); }
    15%   { transform: scale(0); }
    
    15.4% { transform: scale(01); }
}
#xx5
{
   
}
@keyframes xx5 {
    0%   { transform: scale(0); }
    15.4%   { transform: scale(0); }
    
    15.8% { transform: scale(01); }
}
#text4
{
    
}
@keyframes text4 {
    0%   { transform: scale(0); }
    15.4%   { transform: scale(0); }
    
    15.8% { transform: scale(01); }
}
#xx6
{
   
}
@keyframes xx6 {
    0%   { transform: scale(0); }
    15.8%   { transform: scale(0); }
    
    16.2% { transform: scale(01); }
}
#text44
{
   
}
@keyframes text44 {
    0%   { transform: scale(0); }
    15.8%   { transform: scale(0); }
    
    16.2% { transform: scale(01); }
}
#xx7
{
   
}
@keyframes xx7 {
    0%   { transform: scale(0); }
    16.2%   { transform: scale(0); }
    
    16.6% { transform: scale(01); }
}
#cloud
{
   
}
@keyframes cloud {
    0%   { transform: scale(0); }
    16.2%   { transform: scale(0); }
    
    16.6% { transform: scale(01); }
}
#eee
{
   
}
@keyframes eee {
    0%   { transform: scale(0); }
    16.6%   { transform: scale(0); }
    
    17% { transform: scale(01); }
}
#xx8
{
    
}
@keyframes xx8 {
    0%   { transform: scale(0); }
    17.2%   { transform: scale(0); }
    
    17.6% { transform: scale(01); }
}
#xx9
{
}
@keyframes xx9 {
    0%   { transform: scale(0); }
    17.6%   { transform: scale(0); }
    
    18% { transform: scale(01); }
}
#xx10
{
    
}
@keyframes xx10 {
    0%   { transform: scale(0); }
    18.2%   { transform: scale(0); }
    
    18.6% { transform: scale(01); }
}
#xx11
{
    
}
@keyframes xx11 {
    0%   { transform: scale(0); }
    18.6%   { transform: scale(0); }
    
    19% { transform: scale(01); }
}
#xx12
{
   
}
@keyframes xx12 {
    0%   { transform: scale(0); }
    19%   { transform: scale(0); }
    
    19.4% { transform: scale(01); }
}
#xx13
{
   
}
@keyframes xx13 {
    0%   { transform: scale(0); }
    19.4%   { transform: scale(0); }
    
    19.8% { transform: scale(01); }
}
#xd1
{
  
}
@keyframes xd1 {
    0%   { opacity: 0; }
    50%   { opacity: 0; }
    
    55% { opacity: 1;; }
    100% { opacity: 1;; }
}
#ee21
{
   
}
@keyframes ee21 {
    0%   { opacity: 0; }
    50%   { opacity: 0; }
    
    55% { opacity: 1;; }
    60% { opacity: 0;; }
    100% { opacity: 1;; }
}
#ee22
{
    animation-name: dMoves;
    animation-duration:30s;
    animation-timing-function: steps(3);
   
  
    
    animation-iteration-count: infinite;
    transform-origin: 50% 50%;
  }
  @keyframes dMoves {
    0%   { opacity: 0; transform: translate(0, 0); }
    45%   { opacity: 0; transform: translate(0, 0); }
    50%   { opacity: 1; transform: translate(0, 0);}
    100%{ transform: translate(40px, -35px);}
    
}
#gh2
{
    animation-name: gh2;
    animation-duration:30s;
    animation-timing-function:linear;
   
  
    
    animation-iteration-count: infinite;
    transform-origin: 50% 50%;
    transform-box: fill-box;
  }
  @keyframes gh2 {
    0%   { transform: translateY( 0px); }
    15%   {  transform: translateY( 0px); }
    30%{ transform: translateY( -15px);}
    45%   {  transform: translateY( -15px); }
    60%{ transform: translateY( 0px);}
    75%   {  transform: translateY( 0px); }
    90%{ transform: translateY( -15px);}
    100%{ transform: translateY( -15px);}
    
}
#ee23
{
    
}
@keyframes ee23 {
    0%   { opacity: 0; }
    60%   { opacity: 0; }
    
    65% { opacity: 1;; }
    100% { opacity: 1;; }
}
#d41
{
    animation-name: d41;
    animation-duration: 8s;
    
    
}
@keyframes d41 {
    0%   { opacity: 0; }
    50%   { opacity: 0; }
    
    55% { opacity: 1;; }
    100% { opacity: 1;; }
}
#xd2
{
   
}
@keyframes xd2 {
    0%   { opacity: 0; }
    55%   { opacity: 0; }
    
    60% { opacity: 1;; }
    100% { opacity: 1;; }
}
#d42
{
    animation-name: d42;
    animation-duration: 8s;
   
   
}
@keyframes d42 {
    0%   { opacity: 0; }
    55%   { opacity: 0; }
    
    60% { opacity: 1;; }
    100% { opacity: 1;; }
}
#xd3
{
   
}
@keyframes xd3 {
    0%   { opacity: 0; }
    60%   { opacity: 0; }
    
    65% { opacity: 1;; }
    100% { opacity: 1;; }
}
#d43
{
    animation-name: d43;
    animation-duration: 8s;
    
    
}
@keyframes d43 {
    0%   { opacity: 0; }
    60%   { opacity: 0; }
    
    65% { opacity: 1;; }
    100% { opacity: 1;; }
}
#big1
{
    animation-name: big1;
    animation-duration:0;
    
    animation-timing-function: ease-out;
   animation-fill-mode: forwards;
    transform-origin: center;
    transform-box: fill-box;
}
@keyframes big1 {
    0%   { transform: scale(0); }
    19.8%   { transform: scale(0); }
    
 20.8% { transform: scale(01); }
}
#big2
{
    animation-name: big2;
    animation-duration:0;
    
   
}
@keyframes big2 {
    0%   { transform: scale(0); }
    20.8%   { transform: scale(0); }
    
    21.8% { transform: scale(01); }
}
#big3
{
    animation-name: big3;
    animation-duration:0;
    
   
}
@keyframes big3 {
    0%   { transform: scale(0); }
    21.8%   { transform: scale(0); }
    
    22.8% { transform: scale(01); }
}</style>
 <g>
  <title>Layer 1</title>
  <g stroke="null" id="svg_3">
   <g stroke="null" class="st3" id="r4">
    <polygon stroke="null" id="svg_895" points="56.75513982772827,139.0635986328125 158.31353521347046,197.6990966796875 158.55903387069702,107.88409423828125 56.98021841049194,49.24861145019531 " class="st2"/>
   </g>
   <g stroke="null" class="st3" id="t4">
    <polygon stroke="null" id="svg_896" points="177.2176947593689,111.42352294921875 309.6488013267517,187.69467163085938 309.91485357284546,93.3786849975586 177.46334600448608,17.08704948425293 " class="st2"/>
   </g>
   <g stroke="null" class="st4" id="p4">
    <polygon stroke="null" id="svg_897" points="218.42208623886108,194.9167022705078 333.42217779159546,261.3266296386719 333.66766119003296,159.6044464111328 218.68813848495483,93.19451904296875 " class="st2"/>
   </g>
   <path stroke="null" id="svg_898" d="m257.11012,342.73298l-98.77606,-57.51025c-3.25298,-1.90269 -7.20157,-2.10728 -10.63868,-0.55239l-0.96157,0.42964c-1.08433,0.49102 -1.55488,1.75947 -1.06387,2.8438c0.18413,0.38872 0.49102,0.73652 0.85928,0.96157l98.77606,57.51025c3.25298,1.90269 7.20157,2.10728 10.63868,0.55239l0.96157,-0.42964c1.08433,-0.49102 1.55488,-1.75947 1.06387,-2.8438c-0.18413,-0.40918 -0.49102,-0.73652 -0.85928,-0.96157z" class="st14"/>
   <g stroke="null" id="svg_899">
    <g stroke="null" id="svg_900">
     <path stroke="null" id="svg_901" d="m252.58868,313.14926c-3.35528,-0.14321 -6.19908,2.45508 -6.34229,5.81036c-0.14321,3.35528 2.45508,6.19908 5.81036,6.34229c0.98203,0.04092 1.94361,-0.14321 2.8438,-0.57285c3.35528,0.14321 6.19908,-2.45508 6.34229,-5.81036c0.14321,-3.35528 -2.45508,-6.19908 -5.81036,-6.34229c-0.98203,-0.04092 -1.96406,0.16367 -2.8438,0.57285z" class="st6"/>
     <path stroke="null" id="svg_902" d="m155.14246,39.3669c-3.02793,1.49351 -4.29639,5.13521 -2.80288,8.1836c1.49351,3.02793 5.13521,4.29639 8.1836,2.80288c2.47554,-1.20708 3.82583,-3.92813 3.31436,-6.62872c-1.20708,-3.60078 -5.09429,-5.54439 -8.69508,-4.35777z" class="st6"/>
     <path stroke="null" id="svg_903" d="m255.51432,94.66758l-94.33646,-54.48232c-3.15069,-1.80039 -5.7899,-0.3478 -5.7899,3.27344l-0.57285,212.91683c0.24551,4.03042 2.3937,7.69258 5.7899,9.84078l94.316,54.46186c3.15069,1.82085 6.28091,0.3478 6.32183,-3.27344l0,-212.85545c-0.22505,-4.00996 -2.35279,-7.69258 -5.72852,-9.8817z" class="st6"/>
     <path stroke="null" id="svg_904" d="m248.92652,98.12515l-94.33646,-54.46186c-3.15069,-1.80039 -5.7899,-0.3478 -5.7899,3.27344l-0.57285,212.91683c0.24551,4.03042 2.3937,7.69258 5.7899,9.84078l94.39783,54.40049c3.15069,1.82085 5.7899,0.36826 5.7899,-3.25298l0.57285,-212.91683c-0.24551,-4.00996 -2.43462,-7.67213 -5.85127,-9.79986z" class="st2"/>
    </g>
    <polygon stroke="null" id="svg_905" points="156.30868291854858,247.27130126953125 246.28721380233765,299.2167053222656 246.7374701499939,130.65499877929688 156.7383246421814,78.70954895019531 " class="st6"/>
    <polygon stroke="null" id="svg_906" points="156.7383246421814,81.28742218017578 246.7374701499939,133.27374267578125 246.8192572593689,120.36406707763672 156.82009649276733,68.41866302490234 " class="st11"/>
    <path stroke="null" id="svg_907" d="m183.37588,219.42657l-16.75592,-9.67711c-1.06387,-0.61377 -1.90269,0 -1.90269,1.10479l0,19.23146c0.06138,1.35029 0.77744,2.57783 1.90269,3.2939l16.715,9.67711c1.06387,0.61377 1.94361,0 1.94361,-1.10479l0,-19.23146c-0.08184,-1.32984 -0.7979,-2.55738 -1.90269,-3.2939z" class="st19"/>
    <path stroke="null" id="svg_908" d="m236.38515,250.0537l-16.75592,-9.67711c-1.04341,-0.61377 -1.90269,0 -1.90269,1.10479l0,19.23146c0.06138,1.35029 0.77744,2.57783 1.90269,3.2939l16.75592,9.67711c1.04341,0.61377 1.90269,0 1.90269,-1.10479l0,-19.23146c-0.06138,-1.32984 -0.77744,-2.55738 -1.90269,-3.2939z" class="st8"/>
    <path stroke="null" id="svg_909" d="m209.87029,234.72991l-16.75592,-9.65665c-1.06387,-0.61377 -1.90269,0 -1.90269,1.10479l0,19.23146c0.06138,1.35029 0.77744,2.57783 1.90269,3.2939l16.75592,9.65665c1.04341,0.61377 1.90269,0 1.90269,-1.10479l0,-19.23146c-0.06138,-1.32984 -0.77744,-2.55738 -1.90269,-3.2939z" class="st8"/>
    <path stroke="null" id="svg_910" d="m204.61232,82.20805l-6.28091,-3.62124c-1.51397,-0.85928 -2.72105,-0.16367 -2.72105,1.55488c0.1023,1.90269 1.12525,3.6417 2.72105,4.68511l6.28091,3.6417c1.51397,0.85928 2.72105,0.16367 2.72105,-1.55488c-0.1023,-1.90269 -1.10479,-3.66216 -2.72105,-4.70557z" class="st6"/>
   </g>
   <g stroke="null" id="svg_911">
    <path stroke="null" id="svg_912" d="m227.48549,189.00404l-51.2498,-30.05427c-6.62872,-3.82583 -12.02989,-0.75698 -12.05035,6.87422l0,33.71643l12.52091,-2.70059l50.75878,29.74739c6.62872,3.82583 12.02989,0.75698 12.05035,-6.87422l0,-10.02491c-0.4501,-8.40865 -4.93062,-16.10123 -12.02989,-20.68405z" class="st2"/>
    <g stroke="null" id="svg_913">
     <path stroke="null" id="svg_914" d="m220.73402,209.3812c1.65718,0.32734 2.90518,-0.77744 2.90518,-2.90518c-0.16367,-2.9461 -1.71856,-5.66714 -4.1941,-7.26295c-2.31187,-1.32984 -4.1941,-0.26597 -4.23501,2.41416c0.14321,2.37324 1.16616,4.62373 2.90518,6.26045c-1.96406,-1.02295 -4.39869,-0.26597 -5.44209,1.6981c-0.06138,0.14321 -0.12275,0.26597 -0.18413,0.40918c1.73902,2.82334 4.13272,5.19659 6.95606,6.91514c2.0459,1.41167 4.60328,1.80039 6.97652,1.10479c-0.98203,-3.39619 -2.96656,-6.40367 -5.6876,-8.6337z" class="st2"/>
     <path stroke="null" id="svg_915" d="m219.4451,192.07289c-5.97403,-3.45757 -10.80235,-0.67515 -10.84327,6.17862c0.18413,4.13272 1.51397,8.16314 3.82583,11.57979c0.7979,-2.06636 3.13023,-3.10977 5.21705,-2.29141c0.14321,0.06138 0.28643,0.12275 0.40918,0.18413c-1.71856,-1.63672 -2.76197,-3.88721 -2.90518,-6.26045c0,-2.65967 1.90269,-3.744 4.23501,-2.41416c2.47554,1.61626 4.05088,4.31685 4.1941,7.26295c0,2.1482 -1.20708,3.25298 -2.90518,2.90518c2.70059,2.27095 4.64419,5.29888 5.58531,8.69508c2.68013,-1.37075 4.23501,-4.27593 3.84629,-7.26295c-0.36826,-7.54937 -4.33731,-14.44406 -10.65914,-18.57677z" class="st7"/>
    </g>
    <g stroke="null" id="svg_916">
     <path stroke="null" id="svg_917" d="m185.33994,186.36483c-0.36826,-0.22505 -0.67515,-0.53193 -0.9002,-0.9002l-8.92012,-14.13717l0,14.05533c0.02046,0.96157 0.53193,1.84131 1.32984,2.35279l16.98097,9.82032c0.75698,0.42964 1.37075,0 1.37075,-0.77744l0,-14.05533l-8.9815,3.80537c-0.30689,0.06138 -0.63423,0 -0.87974,-0.16367z" class="st10"/>
     <path stroke="null" id="svg_918" d="m184.46021,183.62332c0.22505,0.3478 0.53193,0.63423 0.85928,0.85928c0.24551,0.16367 0.57285,0.22505 0.85928,0.14321l8.69508,-3.15069l-18.92458,-10.92511l8.51094,13.0733z" class="st10"/>
    </g>
   </g>
   <g stroke="null" id="svg_919">
    <path stroke="null" id="svg_920" d="m194.73063,116.98835l-24.73493,-14.28038c-3.06885,-1.75947 -5.56485,-0.3478 -5.56485,3.1916l0,28.41755c0.20459,3.88721 2.27095,7.44708 5.52393,9.55435l24.73493,14.28038c3.04839,1.75947 5.52393,0.3478 5.56485,-3.15069l0,-28.45847c-0.20459,-3.88721 -2.27095,-7.44708 -5.52393,-9.55435z" class="st10"/>
    <path stroke="null" id="svg_921" d="m192.93023,140.04565c-0.16367,-0.1023 -0.3478,-0.18413 -0.51148,-0.22505l-4.58282,-10.84327c0.32734,-0.38872 0.49102,-0.87974 0.47056,-1.39121c-0.06138,-1.73902 -0.98203,-3.33482 -2.45508,-4.25547c-1.37075,-0.77744 -2.45508,0 -2.45508,1.41167c0.02046,0.67515 0.18413,1.35029 0.49102,1.96406l-4.60328,5.50347c-0.14321,-0.14321 -0.30689,-0.26597 -0.49102,-0.36826l-0.55239,-0.22505l-4.58282,-10.80235c0.3478,-0.38872 0.51148,-0.9002 0.49102,-1.41167c-0.1023,-1.73902 -1.02295,-3.33482 -2.496,-4.25547c-1.37075,-0.77744 -2.45508,-0.14321 -2.45508,1.41167c0.08184,1.73902 1.00249,3.31436 2.45508,4.25547c0.16367,0.1023 0.3478,0.18413 0.51148,0.22505l4.60328,10.84327c-0.3478,0.36826 -0.53193,0.87974 -0.49102,1.39121c0.08184,1.73902 1.00249,3.31436 2.45508,4.25547c1.37075,0.81836 2.45508,0.16367 2.45508,-1.39121c0,-0.69561 -0.16367,-1.37075 -0.47056,-2.00498l4.58282,-5.50347l0.51148,0.36826c0.16367,0.1023 0.3478,0.18413 0.51148,0.22505l4.60328,10.84327c-0.3478,0.36826 -0.53193,0.87974 -0.49102,1.39121c0.08184,1.73902 1.00249,3.31436 2.45508,4.25547c1.37075,0.81836 2.45508,0.16367 2.45508,-1.41167c-0.02046,-1.73902 -0.94111,-3.33482 -2.41416,-4.25547z" class="st2"/>
   </g>
   <g stroke="null" id="l4">
    <path stroke="null" id="svg_922" d="m265.55969,125.90848l-36.64207,-20.8068c-8.36773,-4.82832 -15.18058,-0.96157 -15.20104,8.69508l0,55.25976l9.49298,-11.08878l42.20692,24.18254c8.36773,4.82832 15.20104,0.96157 15.20104,-8.69508l0,-21.21598c-0.51148,-10.6796 -6.11724,-20.47946 -15.05783,-26.33074z" class="st7"/>
    <path stroke="null" id="svg_923" d="m248.92652,132.68041c-0.24551,-0.4501 -0.36826,-0.94111 -0.36826,-1.45259l0,-5.27842c0,-0.32734 -0.18413,-0.63423 -0.47056,-0.81836c-2.25049,-0.96157 -4.17364,-1.04341 -4.17364,3.45757l0.22505,5.7899l-0.22505,0l-6.56734,-3.80537c-1.32984,-0.77744 -2.496,-0.28643 -2.57783,1.18662c0.1023,1.55488 0.83882,3.00747 2.06636,3.98951c-1.12525,-0.36826 -2.00498,0.28643 -2.00498,1.65718c0.04092,1.5958 0.77744,3.10977 2.00498,4.15318c-0.67515,0.16367 -1.10479,0.85928 -0.96157,2.00498c0.22505,1.47305 1.06387,2.76197 2.31187,3.55987l0,0c-0.61377,0 -1.04341,0.69561 -1.04341,1.65718c0.06138,1.53443 0.83882,2.9461 2.10728,3.82583l3.96905,2.29141l0.57285,0.3478l3.90767,2.25049c1.57534,0.96157 3.49849,1.16616 5.2375,0.55239l7.07881,4.0918l0,-15.05783l-5.83082,-3.27344l-5.25796,-11.1297z" class="st2"/>
   </g>
   <g stroke="null" id="k4">
    <path stroke="null" id="svg_924" d="m165.06507,59.00754l-36.58069,-21.11369c-4.52144,-2.59829 -8.22452,-0.49102 -8.22452,4.68511l0,42.00233c0.28643,5.74898 3.33482,11.00694 8.16314,14.13717l36.56024,21.11369c4.52144,2.59829 8.20406,0.51148 8.20406,-4.68511l0,-42.00233c-0.28643,-5.74898 -3.31436,-11.00694 -8.12222,-14.13717z" class="st13"/>
    <path stroke="null" id="svg_925" d="m156.2677,78.01395c-2.88472,-0.67515 -5.64668,-1.77993 -8.20406,-3.25298c-0.75698,-0.42964 -1.47305,-0.9002 -2.1482,-1.37075l0,-0.22505c0.81836,-0.98203 1.22754,-2.25049 1.16616,-3.53941c-0.22505,-4.50098 -2.61875,-8.6337 -6.40367,-11.08878c-2.72105,-1.55488 -5.03291,-0.96157 -5.99449,1.20708l-2.06636,-1.67764l1.37075,3.70308l-1.51397,-0.42964l2.08682,3.35528c0.22505,0.96157 0.55239,1.88223 0.98203,2.76197c-0.14321,0.9002 -0.24551,1.80039 -0.26597,2.72105c0.49102,9.28839 5.40118,17.77887 13.21652,22.83225c1.47305,0.92066 3.13023,1.51397 4.82832,1.73902l1.73902,4.68511c0.77744,1.1457 1.75947,2.12774 2.90518,2.90518c1.94361,1.10479 2.90518,0.26597 2.90518,0.20459l-8.69508,-17.12418c2.61875,-0.63423 4.27593,-3.35528 4.0918,-7.40616z" class="st7"/>
   </g>
   <g stroke="null" id="f4">
    <g stroke="null" id="svg_926">
     <path stroke="null" id="svg_927" d="m76.23209,353.57625c-4.72603,-0.3478 -15.87619,-0.26597 -19.98844,2.16865c-6.66963,3.90767 6.07632,4.68511 8.92012,5.03291c8.12222,0.77744 16.30582,0.67515 24.38713,-0.3478c3.47803,-0.3478 11.00694,-0.51148 13.35973,-2.90518c-3.88721,-5.89219 -19.96799,-5.72852 -26.67854,-3.94859z" class="st14"/>
     <g stroke="null" id="svg_928">
      <path stroke="null" id="svg_929" d="m68.17124,262.96333l-3.98951,-14.75094l-6.05586,21.44103c-0.49102,1.94361 0.12275,3.98951 1.5958,5.36026c2.496,1.75947 5.09429,3.35528 7.79488,4.78741l2.90518,-1.75947l-7.0379,-6.38321l4.78741,-8.69508z" class="st18"/>
      <path stroke="null" id="svg_930" d="m68.17124,262.96333l-3.98951,-14.75094l-6.05586,21.44103c-0.49102,1.94361 0.12275,3.98951 1.5958,5.36026c2.496,1.75947 5.09429,3.35528 7.79488,4.78741l2.90518,-1.75947l-7.0379,-6.38321l4.78741,-8.69508z" class="st14"/>
      <path stroke="null" id="svg_931" d="m64.18174,248.23285l-6.05586,21.44103c-0.49102,1.94361 0.12275,3.98951 1.5958,5.36026c0.96157,0.69561 2.1482,1.47305 3.70308,2.43462c1.18662,-0.77744 2.25049,-1.75947 3.10977,-2.90518l-3.04839,-2.90518l4.68511,-8.69508l-3.98951,-14.73048z" class="st7"/>
      <path stroke="null" id="svg_932" d="m65.87983,254.77973c-1.92315,4.50098 -3.2939,9.20655 -4.03042,14.05533c-0.18413,2.88472 0.55239,5.74898 2.08682,8.20406c0.96157,-0.73652 1.80039,-1.61626 2.51646,-2.59829l-3.04839,-2.90518l4.68511,-8.69508l-2.20957,-8.06085z" class="st14"/>
      <path stroke="null" id="svg_933" d="m99.35076,354.51736c-2.61875,0.18413 -5.25796,0.18413 -7.87672,0l-3.70308,2.37324l-0.63423,3.2939c1.30938,1.75947 4.80787,0.75698 4.80787,0.75698l9.18609,-2.90518c0,0 2.65967,-1.39121 2.65967,-2.70059c-0.02046,-1.26846 -2.78242,-1.18662 -4.4396,-0.81836z" class="st5"/>
      <path stroke="null" id="svg_934" d="m98.02093,354.64012c-1.88223,0.06138 -3.76446,0 -5.62623,-0.20459l-4.64419,2.45508l-0.32734,1.45259c1.41167,1.75947 11.35475,-1.16616 12.31632,-1.82085c0.18413,-0.83882 -0.3478,-1.67764 -1.18662,-1.86177c-0.18413,-0.04092 -0.36826,-0.04092 -0.53193,-0.02046z" class="st18"/>
      <path stroke="null" id="svg_935" d="m65.87983,282.56305c-1.61626,4.60328 -2.00498,9.53389 -1.12525,14.34176l-1.65718,27.92654c-1.35029,2.23003 -2.57783,4.5419 -3.68262,6.91514c-1.65718,4.64419 -4.93062,19.43605 -4.93062,19.43605c2.35279,3.60078 3.35528,1.55488 3.35528,1.55488l13.15514,-26.2489l12.13219,-39.75184l-16.65363,-6.11724l-0.59331,1.94361z" class="st18"/>
      <path stroke="null" id="svg_936" d="m65.87983,282.56305c-1.61626,4.60328 -2.00498,9.53389 -1.12525,14.34176l-0.69561,11.41612c5.60577,3.72354 8.47003,10.41363 7.30386,17.04235l11.78438,-38.58568l-16.65363,-6.11724l-0.61377,1.90269z" class="st14"/>
      <path stroke="null" id="svg_937" d="m84.92716,284.9363l-6.46504,4.05088l-13.56432,9.39068l9.84078,3.33482c0,0 12.47999,19.12917 12.09127,20.76589c-0.69561,3.55987 -1.00249,7.20157 -0.9002,10.84327c0.22505,4.93062 1.65718,23.69152 2.02544,23.89611c0.36826,0.20459 3.39619,1.80039 4.58282,-2.23003l2.76197,-32.59119c0.06138,-1.37075 -0.16367,-2.74151 -0.63423,-4.03042l-9.73848,-33.43001z" class="st18"/>
      <path stroke="null" id="svg_938" d="m84.92716,284.9363l-6.46504,4.05088l-13.56432,9.39068l9.84078,3.33482c0,0 3.82583,5.7899 7.18111,11.41612c1.63672,-0.7979 3.62124,-0.42964 4.82832,0.92066c6.05586,6.26045 4.86924,14.28038 5.44209,22.27985c0.22505,2.90518 0.71607,6.07632 1.12525,9.14517l1.94361,-23.18005c0.06138,-1.37075 -0.16367,-2.74151 -0.63423,-4.03042l-9.69757,-33.32771z" class="st14"/>
      <path stroke="null" id="svg_939" d="m64.97964,285.07951l-0.9002,5.36026l-0.69561,16.98097c4.1941,1.63672 8.5314,2.90518 12.95055,3.80537c6.91514,1.32984 15.85573,-4.46006 15.85573,-4.46006l-7.24249,-22.68903l-19.96799,1.00249z" class="st5"/>
      <path stroke="null" id="svg_940" d="m75.14776,284.54758l0.16367,0.57285c1.16616,0.20459 2.18911,0.83882 2.90518,1.80039c5.13521,6.73101 7.18111,15.32379 5.62623,23.65061c2.9461,-0.92066 5.74898,-2.20957 8.36773,-3.82583l-7.24249,-22.68903l-9.82032,0.49102z" class="st14"/>
      <path stroke="null" id="svg_941" d="m78.80992,245.65501c-3.35528,-1.06387 -6.89468,-1.47305 -10.39317,-1.20708c-3.80537,1.41167 -6.17862,5.21705 -5.7899,9.24747c0,1.20708 4.11226,22.91408 4.11226,22.91408l-2.00498,9.84078c0,0 -1.5958,-0.16367 7.22203,1.75947c4.72603,1.37075 9.84078,-0.1023 13.13468,-3.76446l-0.47056,-7.46754l-0.69561,-11.76393c1.63672,-1.63672 2.88472,-3.62124 3.68262,-5.7899c0.32734,-1.37075 -0.51148,-2.90518 -2.90518,-6.03541c-0.96157,-1.57534 -1.90269,-6.5878 -5.89219,-7.7335z" class="st7"/>
      <path stroke="null" id="svg_942" d="m78.80992,245.65501l-1.32984,-0.3478c1.71856,1.28892 2.90518,3.1916 3.27344,5.29888c0.26597,1.43213 -0.18413,2.90518 -1.18662,3.96905c3.13023,10.90465 3.06885,22.48444 -0.22505,33.34817c2.25049,-0.61377 4.25547,-1.88223 5.7899,-3.62124l-0.47056,-7.46754l-0.69561,-11.76393c1.63672,-1.63672 2.88472,-3.62124 3.68262,-5.7899c0.32734,-1.37075 -0.51148,-2.90518 -2.90518,-6.03541c-1.00249,-1.43213 -1.94361,-6.44459 -5.93311,-7.59029z" class="st14"/>
      <g stroke="null" id="f4a">
       <path stroke="null" id="svg_943" d="m85.99103,270.92188c0,0 -3.47803,-20.13166 -4.82832,-21.74792c-5.7899,-7.0379 -7.79488,2.16865 -6.42413,7.16065c1.248,4.52144 5.17613,17.98346 5.17613,17.98346l12.66412,14.89415c-0.12275,0.87974 -0.04092,1.75947 0.22505,2.59829l0.40918,2.496c-0.38872,0.14321 -0.63423,0.49102 -0.63423,0.9002l0.32734,0.28643c-0.96157,0.92066 0.28643,1.04341 0.28643,1.04341l0.57285,0c-0.06138,0.22505 -0.06138,0.4501 0,0.67515c0,0 1.73902,-0.26597 2.51646,-0.49102c0.75698,-0.26597 1.41167,-0.7979 1.82085,-1.47305c0,-0.3478 0.42964,-3.25298 0.49102,-3.55987c-0.67515,-1.45259 -1.47305,-2.88472 -2.35279,-4.23501c-1.39121,-2.3937 -10.24996,-16.53087 -10.24996,-16.53087z" class="st18"/>
       <path stroke="null" id="svg_944" d="m81.14225,249.1535c-5.7899,-7.0379 -7.79488,2.16865 -6.42413,7.16065c1.248,4.52144 5.17613,17.98346 5.17613,17.98346l6.52642,7.65167c1.61626,-0.94111 2.90518,-2.35279 3.70308,-4.03042c-0.02046,-0.06138 -0.02046,-0.14321 0,-0.20459l-4.29639,-6.81285c0.02046,0 -3.31436,-20.13166 -4.68511,-21.74792z" class="st7"/>
      </g>
      <path stroke="null" id="svg_945" d="m85.99103,270.92188c0,0 -3.47803,-20.13166 -4.82832,-21.74792c0,-0.16367 -0.26597,-0.28643 -0.36826,-0.42964c0.16367,0.4501 0.26597,0.9002 0.32734,1.37075c0.51148,5.97403 1.75947,11.88668 2.06636,17.84025c-0.20459,2.0459 0.08184,4.11226 0.83882,6.03541c1.26846,1.80039 2.78242,3.37574 4.52144,4.72603c4.56236,4.33731 7.93809,9.73848 9.84078,15.73297c0,-0.96157 0.32734,-2.37324 0.3478,-2.59829c-0.67515,-1.45259 -1.47305,-2.88472 -2.35279,-4.23501c-1.53443,-2.55738 -10.39317,-16.69455 -10.39317,-16.69455z" class="st14"/>
      <g stroke="null" id="f4h">
       <path stroke="null" id="svg_946" d="m69.74659,244.20242c0,2.63921 5.7899,2.00498 7.16065,0.9002l2.1482,-10.39317l-8.69508,0l-0.61377,9.49298z" class="st18"/>
       <path stroke="null" id="svg_947" d="m67.53701,228.18303l0.9002,7.3857c0,3.98951 7.24249,6.11724 7.24249,6.11724c3.84629,0 6.62872,-1.86177 6.60826,-5.7899l0,-10.24996l-14.75094,2.53692z" class="st18"/>
       <path stroke="null" id="svg_948" d="m78.72809,220.49044c-2.25049,-0.92066 -9.59527,-0.96157 -11.57979,4.48052c-4.03042,11.57979 1.80039,14.15763 1.80039,14.15763c1.37075,0.7979 3.06885,0.7979 4.4396,0c2.55738,-1.80039 6.81285,-3.96905 6.77193,-7.09927c-0.02046,-3.13023 1.90269,-3.62124 1.90269,-3.62124c4.8897,-3.39619 -0.16367,-6.54688 -3.33482,-7.91763z" class="st35"/>
       <path stroke="null" id="svg_949" d="m78.33937,232.60217c-0.20459,1.73902 0.98203,3.6417 2.41416,2.90518l0,-3.39619c0,0 -2.1482,-1.90269 -2.41416,0.49102z" class="st18"/>
       <path stroke="null" id="svg_950" d="m71.30147,219.99943c-3.04839,-1.39121 -6.66963,-0.04092 -8.06085,3.00747c-1.39121,3.04839 -0.04092,6.66963 3.00747,8.06085c3.04839,1.39121 6.66963,0.04092 8.06085,-3.00747c0.1023,-0.22505 0.18413,-0.4501 0.26597,-0.67515c1.08433,-2.92564 -0.36826,-6.19908 -3.27344,-7.3857z" class="st35"/>
      </g>
      <path stroke="null" id="svg_951" d="m64.22265,356.56326c-1.12525,-0.16367 -2.20957,-0.49102 -3.21206,-1.02295c-1.80039,-0.26597 -3.51895,-0.87974 -5.09429,-1.75947c-0.81836,-0.49102 -1.61626,-1.04341 -2.35279,-1.65718c-0.77744,0.96157 -1.65718,2.31187 -1.12525,3.33482l6.17862,3.45757c1.43213,0.85928 3.06885,1.28892 4.72603,1.26846c4.52144,-0.42964 4.33731,-1.61626 4.33731,-1.61626s-0.55239,-1.84131 -3.45757,-2.00498z" class="st5"/>
      <path stroke="null" id="svg_952" d="m60.43774,355.11067c-0.83882,-0.87974 -1.63672,-1.80039 -2.37324,-2.76197l-3.53941,-1.51397c0,0 -0.85928,1.06387 -1.55488,2.1482c0.51148,0.32734 1.04341,0.69561 1.5958,0.98203c1.65718,0.92066 3.39619,1.71856 5.17613,2.37324c3.1916,1.30938 5.09429,0.22505 4.48052,0.20459c-1.35029,-0.16367 -2.65967,-0.65469 -3.78492,-1.43213z" class="st18"/>
     </g>
    </g>
   </g>
   <g stroke="null" id="g4">
    <path stroke="null" id="svg_953" d="m149.90495,365.76981c-3.33482,-1.90269 -15.40563,-4.1941 -16.06032,-0.63423c-0.63423,3.55987 6.83331,10.37271 9.24747,11.96852c4.39869,2.90518 19.14963,9.18609 22.75041,3.49849c4.33731,-6.77193 -12.09127,-13.21652 -15.93756,-14.83278z" class="st14"/>
    <path stroke="null" id="svg_954" d="m166.61996,378.84311c-2.82334,-1.10479 -5.54439,-2.47554 -8.14268,-4.05088l-8.69508,0l-1.16616,4.58282c0.20459,0.98203 0,1.96406 3.10977,2.1482c4.37823,0.22505 12.17311,2.37324 16.16261,1.18662c3.39619,-1.04341 0.06138,-3.55987 -1.26846,-3.86675z" class="st5"/>
    <path stroke="null" id="svg_955" d="m153.09656,366.17899c-2.82334,-1.10479 -5.52393,-2.45508 -8.12222,-4.03042l-8.69508,0l-1.12525,4.58282c0.20459,0.98203 0,1.94361 3.06885,2.10728c4.39869,0.26597 12.19356,2.41416 16.20353,1.20708c3.35528,-1.04341 0.02046,-3.43711 -1.32984,-3.86675z" class="st5"/>
    <path stroke="null" id="svg_956" d="m142.47834,329.90518l-7.52891,33.12312c3.06885,3.27344 8.1836,3.55987 11.57979,0.63423l8.47003,-32.59119l-11.57979,-26.37165l-0.94111,25.20549z" class="st6"/>
    <path stroke="null" id="svg_957" d="m143.13302,310.69418c0.59331,0.63423 1.04341,1.41167 1.30938,2.25049c3.13023,10.16812 1.82085,22.27985 0.32734,32.65257c-1.10479,7.36524 -4.8897,12.19356 -7.95855,18.71999c3.04839,1.96406 7.0379,1.67764 9.79986,-0.69561l8.47003,-32.59119l-11.57979,-26.37165l-0.36826,6.03541z" class="st52"/>
    <path stroke="null" id="svg_958" d="m141.20988,297.15032c0,0 -0.85928,11.21153 2.45508,18.24943c2.06636,4.39869 5.99449,24.44851 5.99449,24.44851l-1.18662,35.49637c3.84629,2.0459 8.44957,2.0459 12.2754,0l1.80039,-39.36312l0,-34.06424l-21.33874,-4.76695z" class="st6"/>
    <path stroke="null" id="svg_959" d="m141.20988,297.15032c0,0 0,6.26045 7.24249,12.68458c0.61377,0.51148 0.51148,1.53443 0.77744,2.31187l0,0c9.86124,20.02936 12.21402,42.94344 6.60826,64.54815c1.6981,-0.20459 3.33482,-0.69561 4.86924,-1.47305l1.80039,-39.36312l0,-34.06424l-21.29782,-4.64419z" class="st52"/>
    <path stroke="null" id="svg_960" d="m142.94889,254.57514c-5.29888,11.88668 -3.80537,14.15763 -2.25049,30.99539c0.26597,4.37823 0.26597,8.75645 0,13.11422c1.16616,1.96406 2.57783,3.80537 4.17364,5.44209c4.74649,3.39619 17.63566,0.49102 17.63566,0.49102s0.3478,-9.53389 0,-19.51789c0,-2.29141 0,-3.04839 0.16367,-6.26045c0,-4.82832 0.32734,-4.29639 0.32734,-9.69757c-0.18413,-5.58531 -1.75947,-11.04786 -4.60328,-15.87619c-6.87422,-10.29088 -12.25494,-5.7899 -15.44655,1.30938z" class="st19"/>
    <path stroke="null" id="svg_961" d="m157.49524,251.87455c-0.28643,0.20459 -0.61377,0.38872 -0.92066,0.55239c-0.87974,0.40918 -1.6981,0.96157 -2.41416,1.61626l-0.26597,0.81836c-0.26597,0.81836 1.06387,4.66465 0.81836,5.44209c-0.77744,2.23003 -3.33482,1.02295 -4.86924,2.90518c-0.92066,1.00249 -2.23003,1.5958 -3.60078,1.61626c-2.37324,2.90518 -1.51397,29.84968 -3.49849,36.90804c0.63423,0.92066 1.37075,1.75947 2.20957,2.496c4.74649,3.39619 17.63566,0.49102 17.63566,0.49102s0.3478,-9.53389 0,-19.51789c0,-2.29141 0,-3.04839 0.16367,-6.26045c0,-4.86924 0.32734,-4.29639 0.32734,-9.69757c-0.18413,-5.58531 -1.75947,-11.04786 -4.60328,-15.87619l-0.98203,-1.49351z" class="st53"/>
    <g stroke="null" id="g4a">
     <path stroke="null" id="svg_962" d="m162.48724,307.68671c0,0 -3.35528,2.20957 -3.82583,3.41665c-0.47056,1.20708 2.08682,3.70308 2.08682,3.70308l0,2.31187c-0.24551,0.49102 -0.06138,1.08433 0.42964,1.32984c0.1023,0.04092 0.18413,0.08184 0.28643,0.1023l0.71607,-1.61626l0.22505,2.10728c0,0.83882 1.04341,1.12525 1.04341,1.12525l0.3478,-1.20708c0.47056,1.61626 1.5958,1.20708 1.5958,1.20708l0,-1.12525c0.3478,0.28643 0.85928,0.28643 1.20708,0l-0.71607,-6.21954l-3.39619,-5.13521z" class="st17"/>
     <path stroke="null" id="svg_963" d="m156.67688,263.41343c-0.32734,-2.90518 -3.60078,-6.4855 -6.73101,-5.56485c-3.13023,0.92066 -4.60328,5.2375 -4.60328,5.2375l1.18662,26.06477c0,0 9.45206,21.3592 10.88419,22.07526c5.29888,2.63921 6.60826,-2.31187 6.60826,-2.31187l-7.81534,-22.64811c0.67515,-7.59029 0.83882,-15.24196 0.47056,-22.8527z" class="st19"/>
    </g>
    <g stroke="null" id="g4h">
     <path stroke="null" id="svg_964" d="m146.99978,251.50629c1.02295,1.57534 2.82334,2.47554 4.68511,2.35279c0.77744,-0.04092 1.57534,-0.16367 2.31187,-0.40918c1.02295,-0.30689 1.75947,-1.18662 1.90269,-2.23003l0.42964,-2.90518l-9.34976,-2.43462c-0.28643,4.13272 -0.57285,4.37823 0.02046,5.62623z" class="st17"/>
     <path stroke="null" id="svg_965" d="m159.95032,232.72492c-2.68013,-1.39121 -5.66714,-2.06636 -8.69508,-1.94361c-4.29639,-0.02046 -7.79488,3.43711 -7.81534,7.71304c0,0.18413 0,0.38872 0.02046,0.57285c0.47056,3.21206 1.45259,6.34229 2.90518,9.24747c1.47305,1.02295 3.45757,0.94111 4.82832,-0.20459c3.27344,-1.94361 8.89967,-11.98897 8.89967,-11.98897l0,0c1.39121,-1.22754 1.39121,-2.496 -0.14321,-3.39619z" class="st5"/>
     <path stroke="null" id="svg_966" d="m160.74822,239.59915c-0.08184,-1.16616 -0.24551,-2.33233 -0.49102,-3.47803c0,0 -2.45508,1.61626 -3.744,2.25049c-2.02544,0.55239 -3.47803,2.31187 -3.6417,4.39869c0,0 -1.26846,-1.06387 -1.73902,0.28643c-0.1023,0.61377 0,1.22754 0.32734,1.75947c0,0 -0.92066,3.45757 -1.67764,3.96905c-0.75698,0.51148 4.8897,2.70059 4.8897,2.70059l3.27344,-0.32734c1.06387,-0.06138 1.98452,-0.81836 2.23003,-1.86177l1.10479,-4.11226c0,0 1.51397,-0.49102 1.32984,-0.83882c-0.65469,-1.16616 -1.37075,-2.29141 -2.1482,-3.39619c0.12275,-0.42964 0.22505,-0.87974 0.28643,-1.35029z" class="st17"/>
    </g>
    <path stroke="null" id="svg_967" d="m150.25276,252.07914c-3.60078,-1.55488 -3.53941,-2.90518 -3.53941,-2.90518l-0.20459,0.42964c-0.42964,0.9002 -0.28643,1.96406 0.36826,2.72105c1.35029,1.5958 3.35528,2.51646 5.44209,2.496c4.48052,0 4.95108,-0.85928 4.95108,-0.85928l-1.65718,-1.75947c-1.75947,0.3478 -3.60078,0.30689 -5.36026,-0.12275z" class="st2"/>
    <path stroke="null" id="svg_968" d="m155.89944,251.38353l-0.26597,0.69561l2.08682,0.71607c-0.3478,-0.53193 -0.75698,-1.02295 -1.18662,-1.47305c-0.20459,0 -0.42964,0.02046 -0.63423,0.06138z" class="st2"/>
   </g>
   <g stroke="null" class="st4" id="q4">
    <polygon stroke="null" id="svg_972" points="294.40679693222046,167.0719757080078 349.4416480064392,198.82437133789062 349.6052222251892,135.64695739746094 294.5910620689392,103.89456939697266 " class="st2"/>
   </g>
  </g>
 </g>
</svg>
